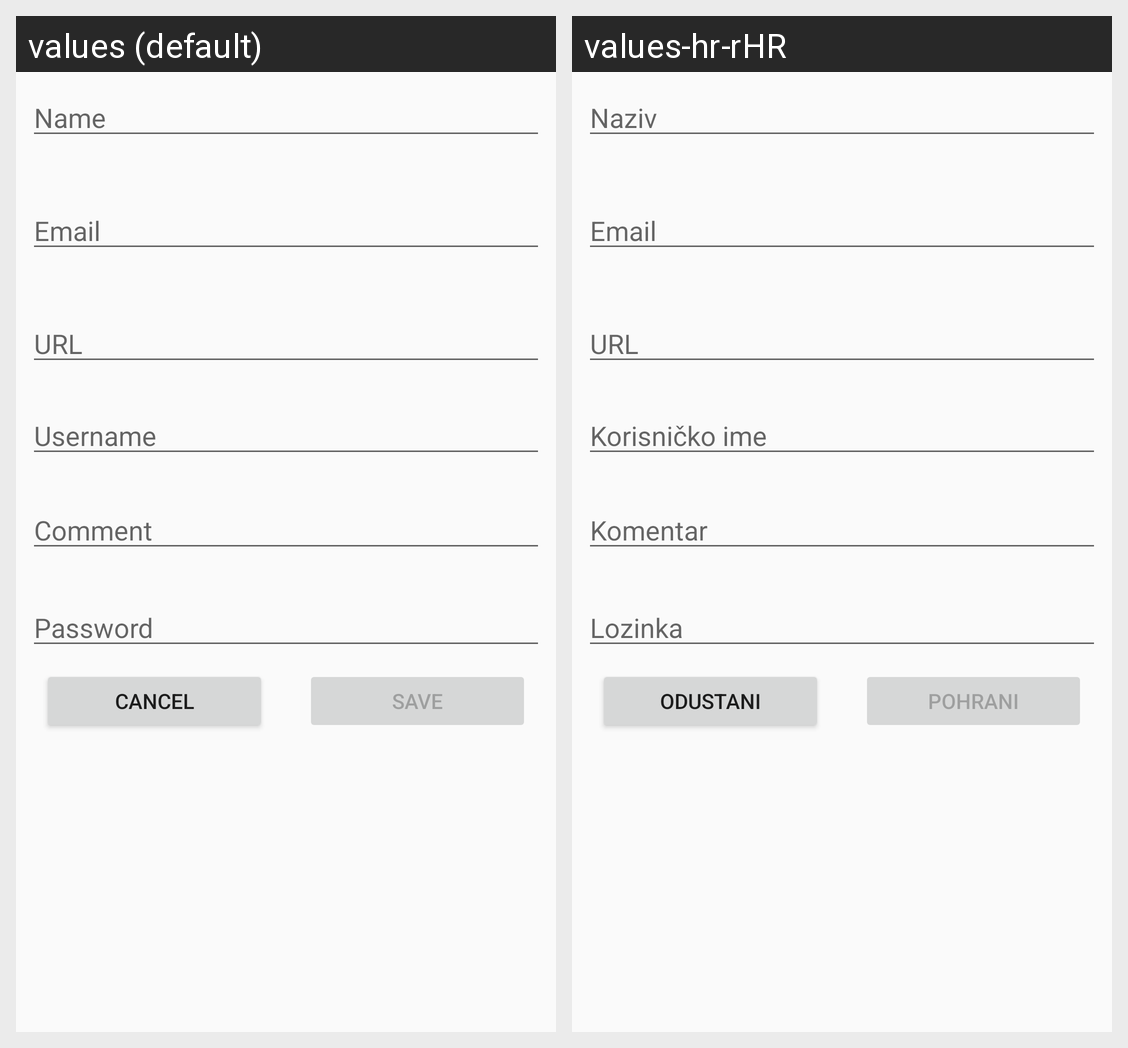

Here is an Android app screen in its default locale and in the app's own translations. Write out the translated-string differences for the strings that appear on this screen.
Android screen res/layout/fragment_add_credential.xml rendered under 2 locales, left to right: values (default), values-hr-rHR. Device: Nexus 5 (rendered at 1080×1920; each locale shown at half size, 540×960, under a caption strip naming it); theme AppTheme.
Strings drawn on this screen, with the default value and each locale's value (text and hints the layout hard-codes, and strings that could not be matched under every locale, appear in the picture but are not listed):

name
  values: Name
  values-hr-rHR: Naziv

email
  values: Email
  values-hr-rHR: Email

username
  values: Username
  values-hr-rHR: Korisničko ime

password
  values: Password
  values-hr-rHR: Lozinka

comment
  values: Comment
  values-hr-rHR: Komentar

URL
  values: URL
  values-hr-rHR: URL  [not translated; the default value is used]

cancel
  values: Cancel
  values-hr-rHR: Odustani

save
  values: Save
  values-hr-rHR: Pohrani
